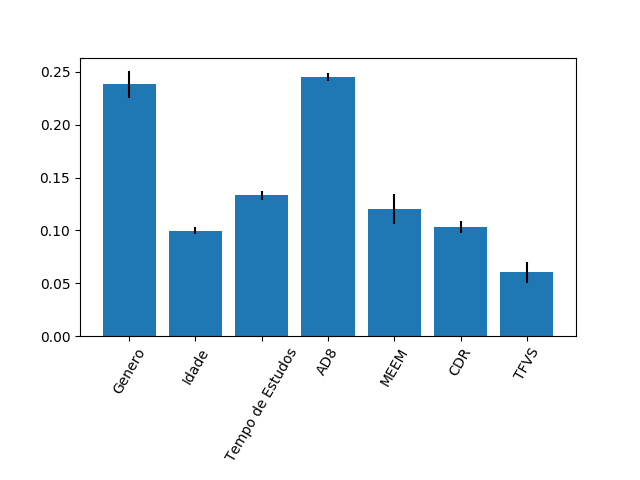

Source data for this figure (header and first rows):
0.23813158860204173, 0.0998308103042857, 0.1331544202535989, 0.24509228703447197, 0.12038991710662238, 0.10313089392138569, 0.0602700827775937
0.01291, 0.003607, 0.004451, 0.003965, 0.01414, 0.005313, 0.009711
